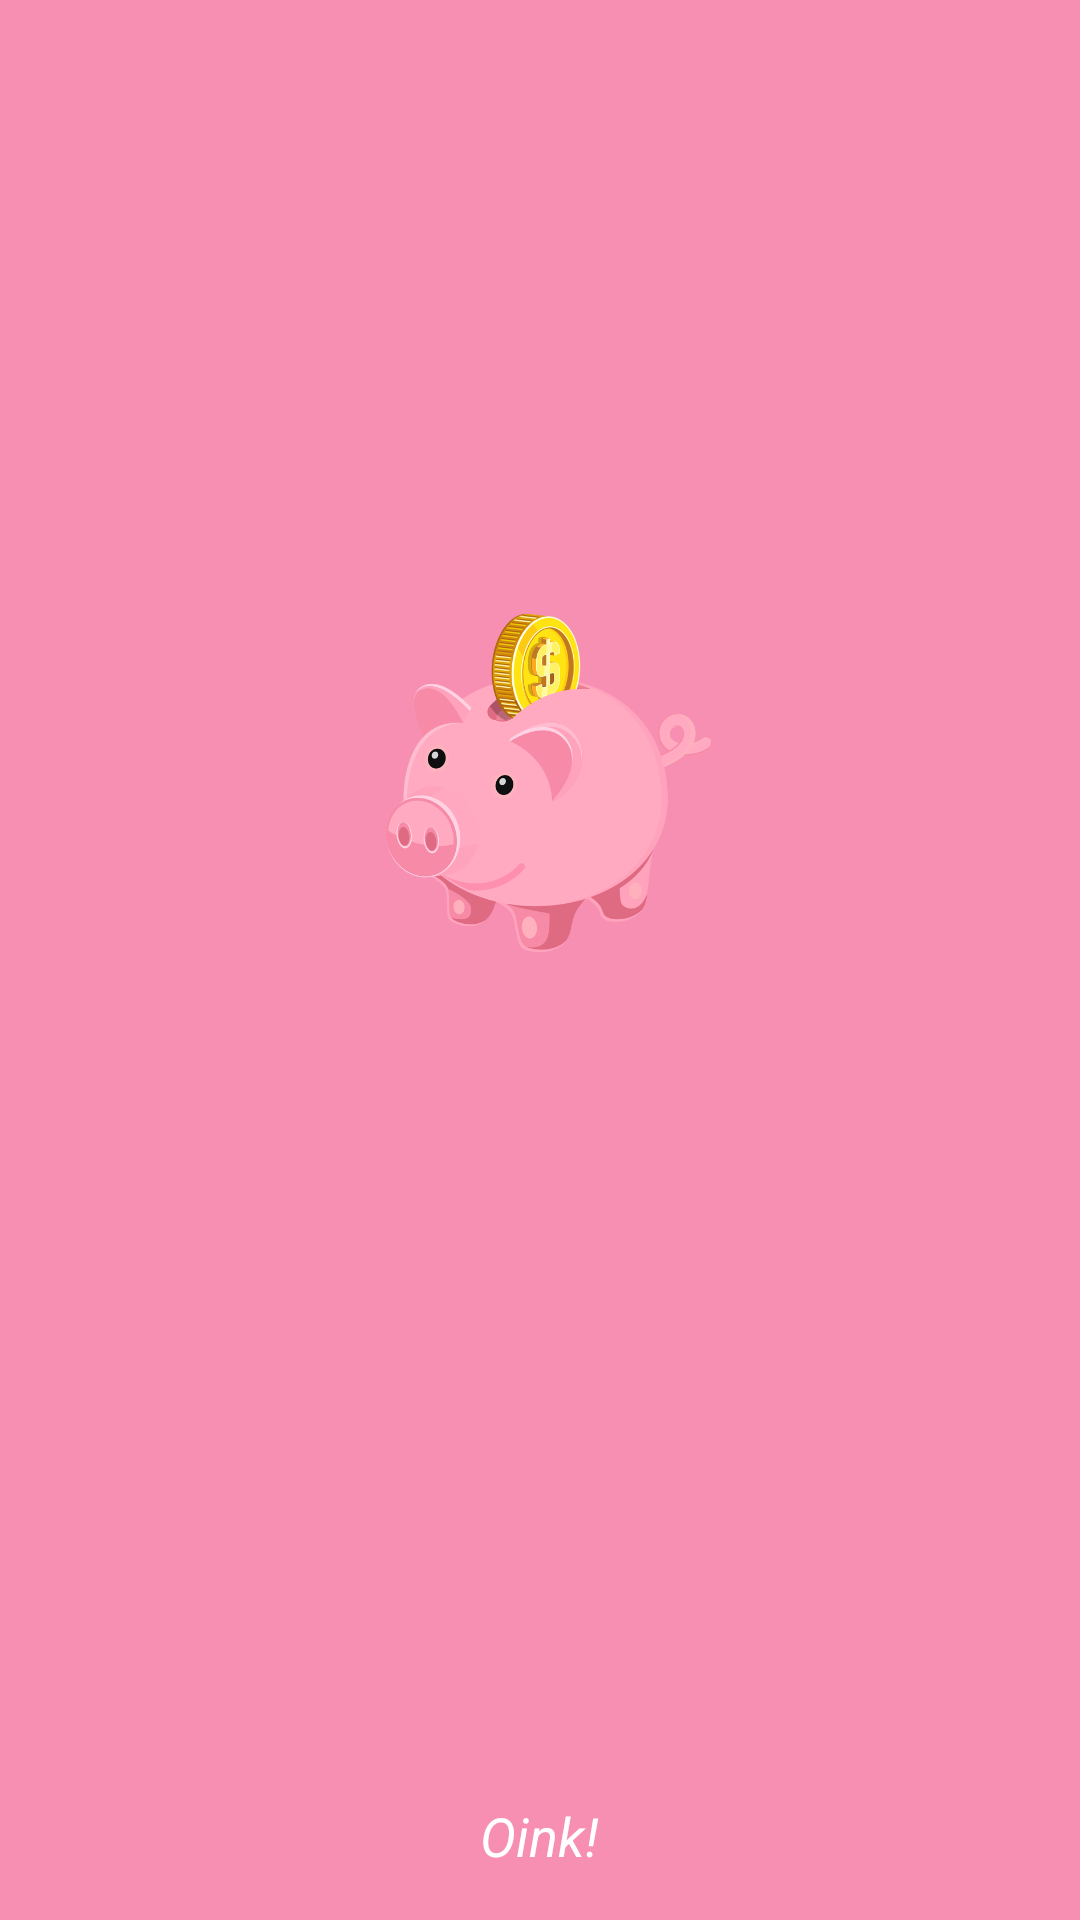

Write the Android layout XML for this screen, with the resource values it uses.
<!-- AndroidManifest.xml: application theme AppTheme -->
<!-- res/layout/activity_splash.xml -->
<?xml version="1.0" encoding="utf-8"?>
<RelativeLayout xmlns:android="http://schemas.android.com/apk/res/android"
    xmlns:tools="http://schemas.android.com/tools"
    android:id="@+id/activity_splash"
    android:layout_width="match_parent"
    android:layout_height="match_parent"
    android:background="@drawable/bg">

    <View
        android:layout_width="match_parent"
        android:layout_height="match_parent"
        android:layout_alignParentStart="true"
        android:layout_alignParentTop="true"
        android:layout_marginStart="0dp"
        android:layout_marginTop="0dp"
        android:background="@color/colorPrimary" />

    <ImageView
        android:layout_width="wrap_content"
        android:layout_height="410dp"
        android:layout_alignParentStart="true"
        android:layout_alignParentEnd="true"
        android:layout_marginStart="128dp"
        android:layout_marginTop="@dimen/space56"
        android:layout_marginEnd="122dp"
        android:src="@drawable/logo" />

    <TextView
        android:layout_width="wrap_content"
        android:layout_height="wrap_content"
        android:layout_alignParentBottom="true"
        android:layout_centerHorizontal="true"
        android:layout_marginBottom="@dimen/space16"
        android:text="Oink!"
        android:textAppearance="@style/Regular"
        android:textColor="@android:color/white"
        android:textSize="@dimen/h2"
        android:textStyle="italic" />
</RelativeLayout>
<!-- resources referenced by this layout -->
<resources>
  <color name="colorPrimary">#f78fb3</color> // #f78fb3 // top bar color
  <dimen name="h2">18dp</dimen>
  <dimen name="space16">16dp</dimen>
  <dimen name="space56">56dp</dimen>
  <!-- drawable logo: png bitmap (drawable, 103284 bytes) -->
  <style name="Regular" parent="android:TextAppearance">
          <item name="fontPath">fonts/SourceSansPro-Regular.otf</item>
      </style>
  <style name="AppTheme" parent="Theme.AppCompat.Light.NoActionBar">
          
          <item name="colorPrimary">@color/colorPrimary</item>
          <item name="colorPrimaryDark">@color/colorPrimaryDark</item>
          <item name="colorAccent">@color/colorAccent</item>
      </style>
  <color name="colorPrimaryDark">#e582a4</color>// #e582a4 // background color where time is
  <color name="colorAccent">#e582a4</color>
</resources>
